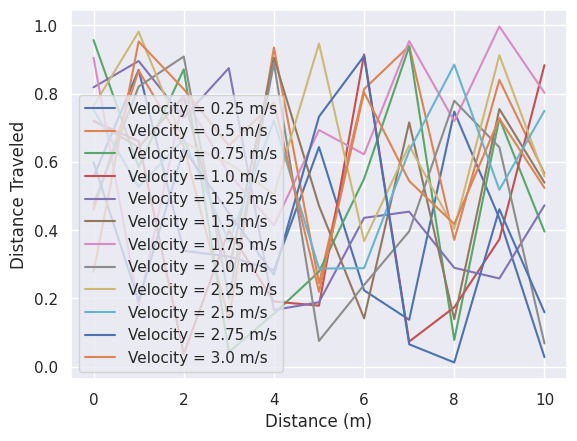

This chart was generated by the following Python code:
import numpy as np
import seaborn as sns
import matplotlib.pyplot as plt

# create velocity and distance arrays
velocities = np.arange(0.25, 3.25, 0.25)
distances = np.arange(0, 11)

# create random data for line plot
data = np.random.rand(len(velocities), len(distances))

# create line plot using seaborn
sns.set()
for i in range(len(velocities)):
    sns.lineplot(x=distances, y=data[i], label=f"Velocity = {velocities[i]} m/s")

plt.xlabel('Distance (m)')
plt.ylabel('Distance Traveled')
plt.legend()
plt.show()
